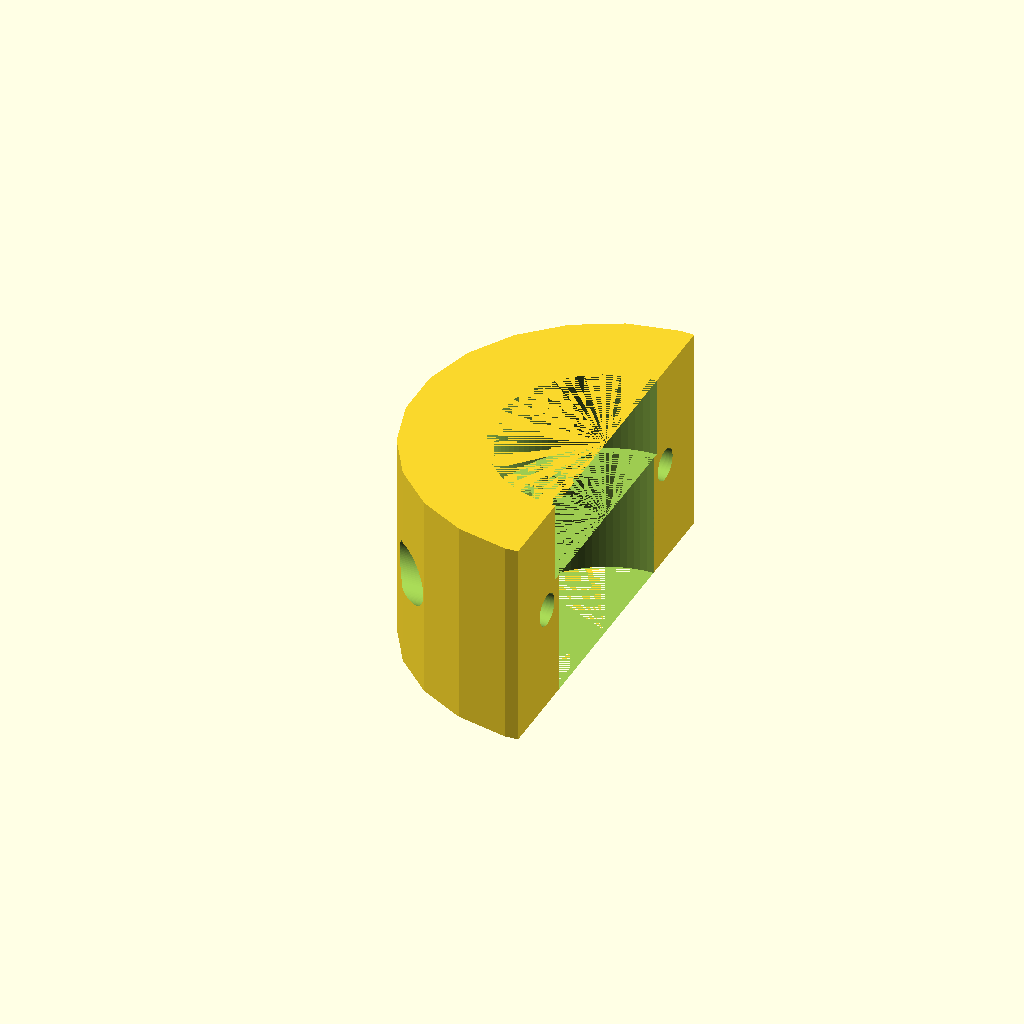
Cell 1 — every parameter at its default value.
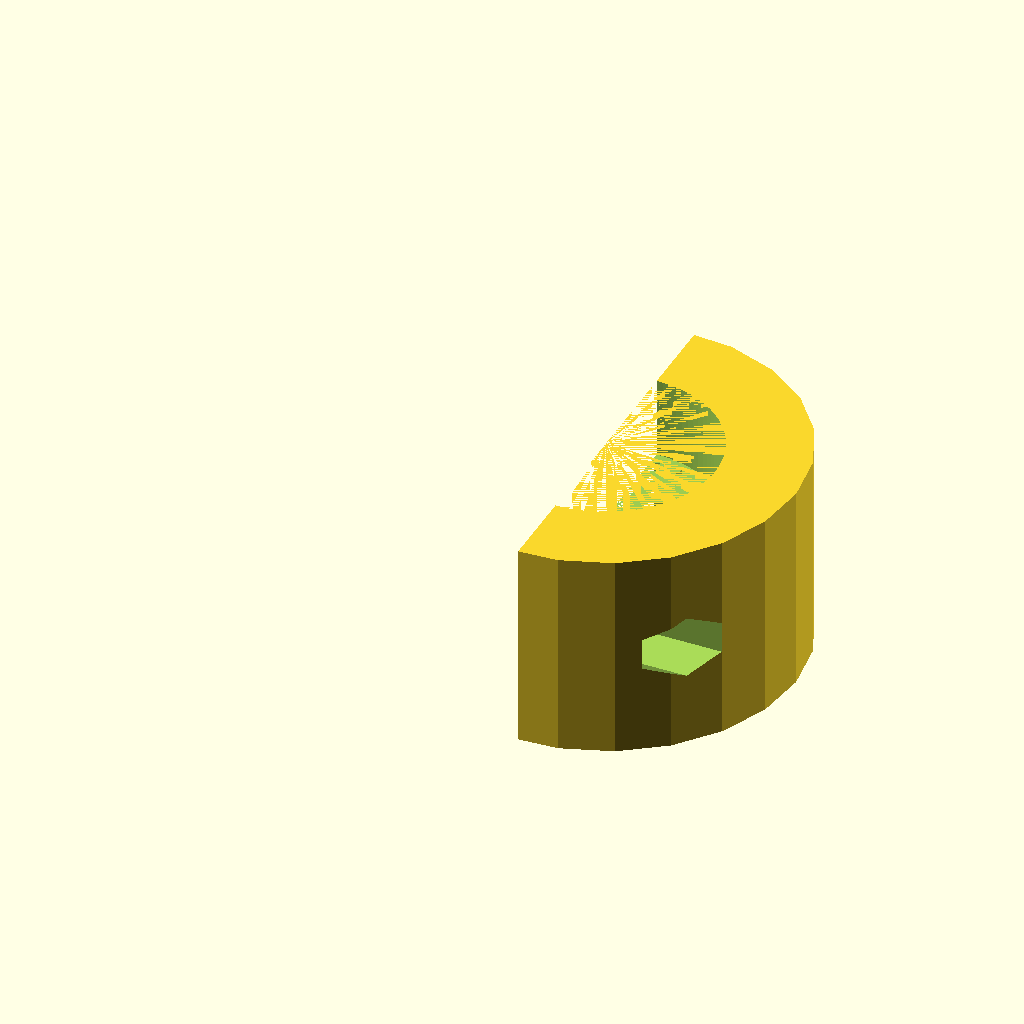
Cell 2: the same model with LEFT = true.
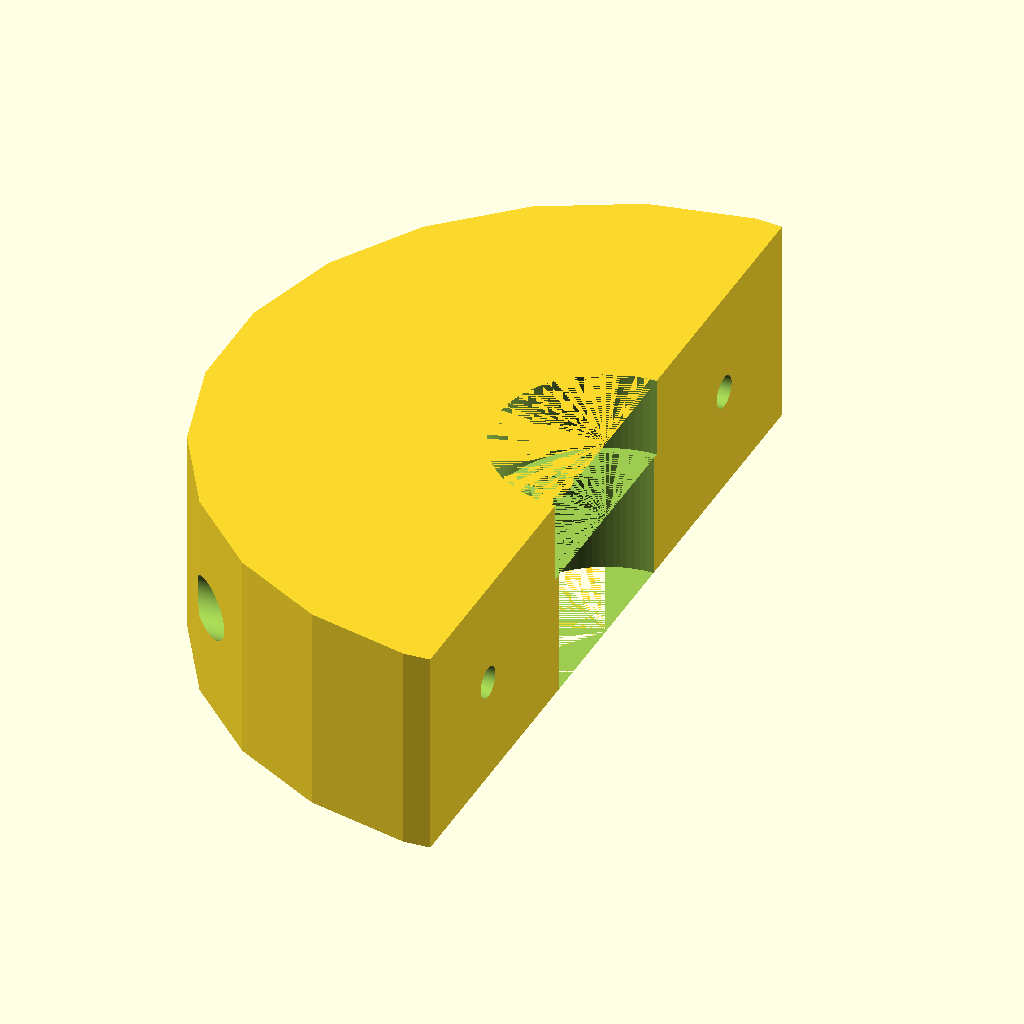
Cell 3: the same model with OUTER_DIAMETER = 84.
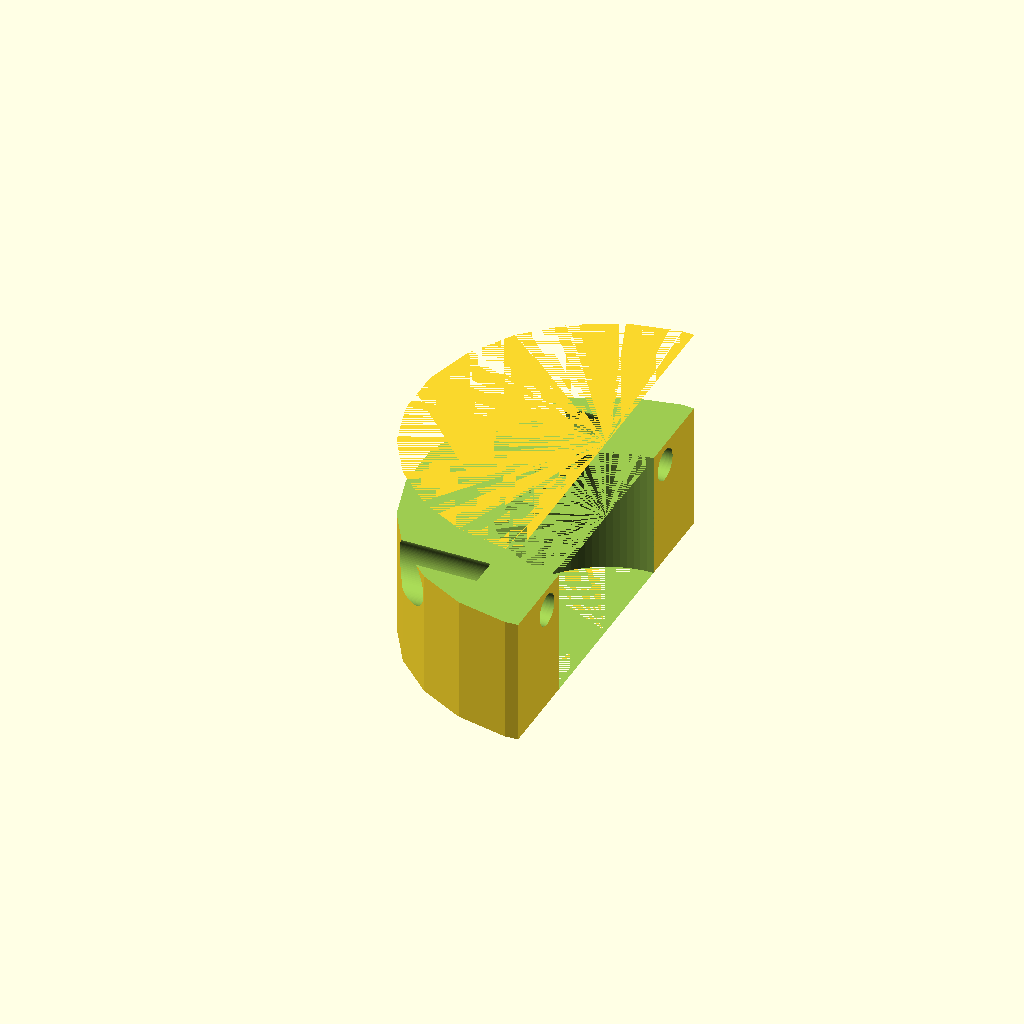
Cell 4 — INNER_DIAMETER set to 48, the other parameters unchanged.
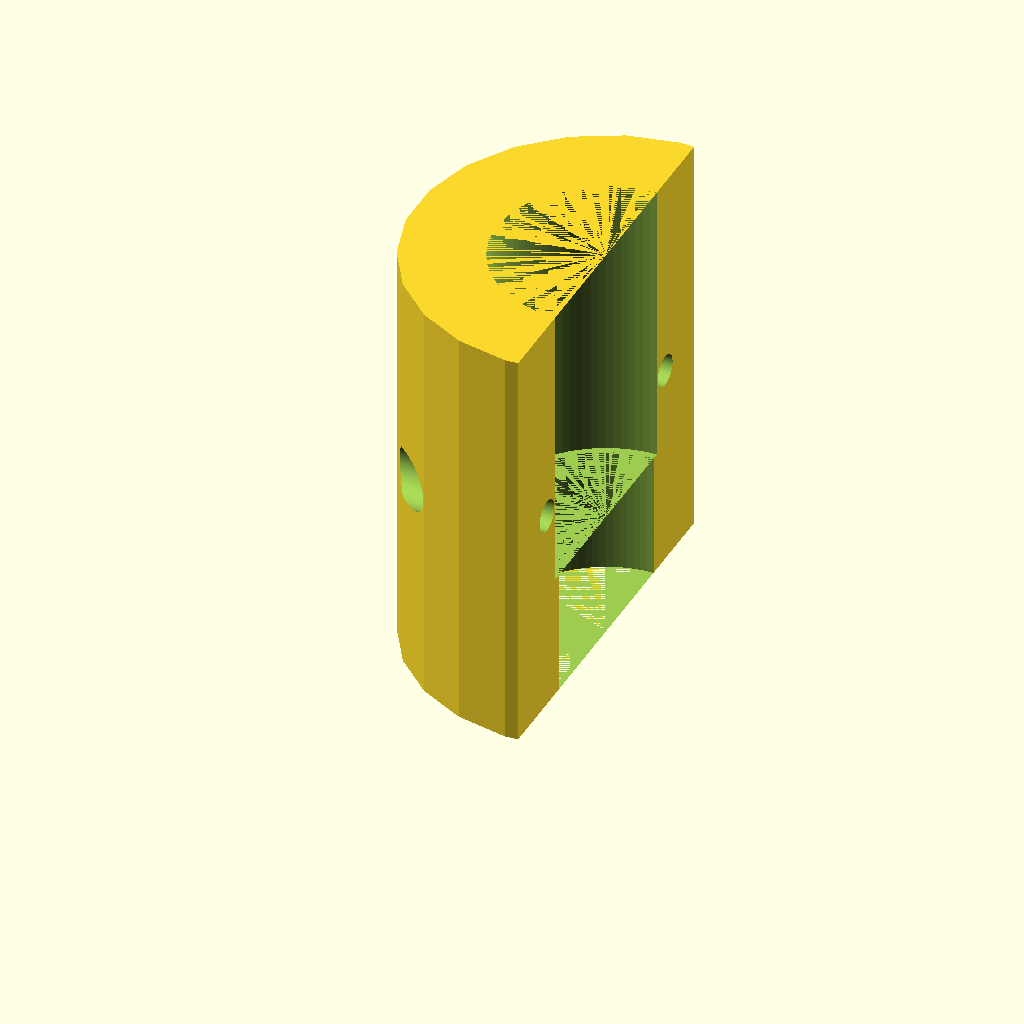
Cell 5: the same model with HEIGHT = 46.
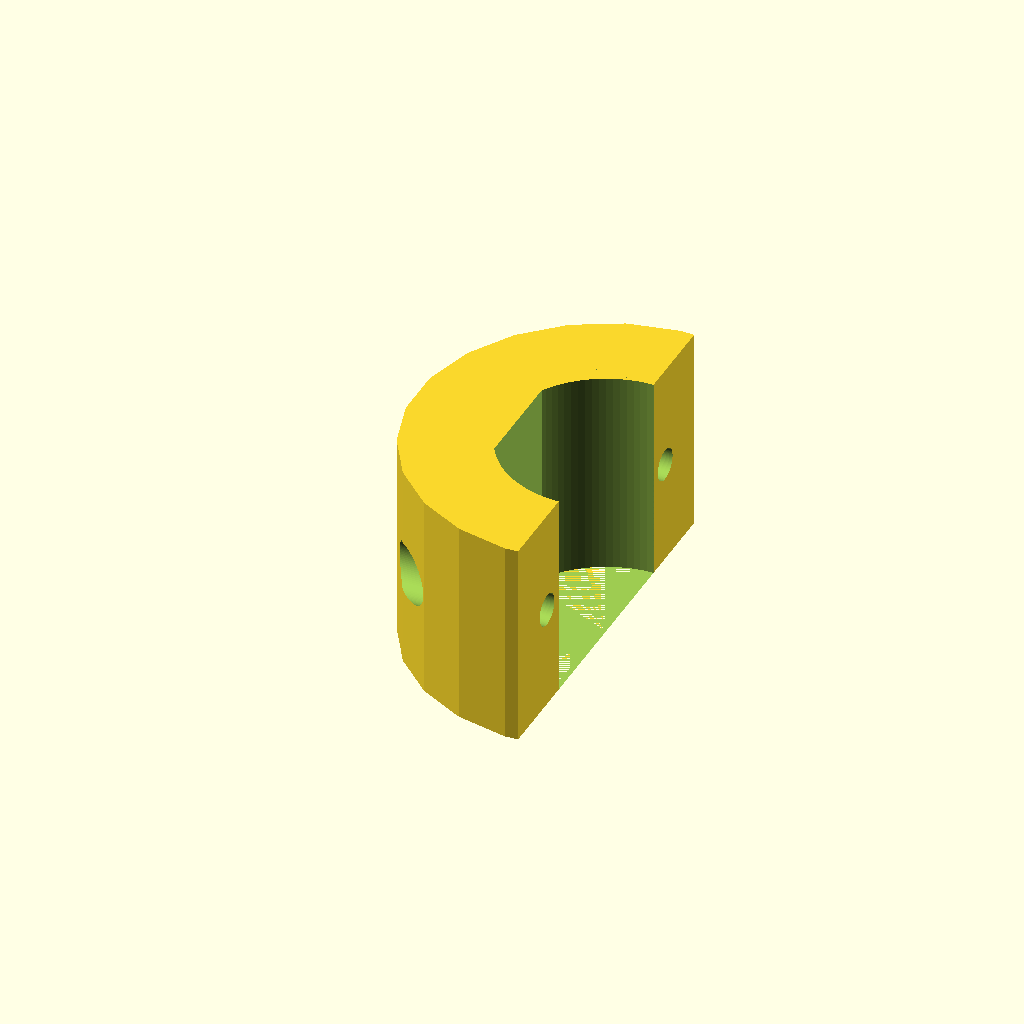
Cell 6 — SHAFT_HEIGHT set to 28, the other parameters unchanged.
One fixed orthographic camera (rotation 55°, 0°, 25°; colour scheme Cornfield) for every cell.
OpenSCAD source file tool-parts/drill-chuck-grip.scad:
OUTER_DIAMETER = 42;
INNER_DIAMETER = 24;
HEIGHT = 23;

SHAFT_HEIGHT = 14;
SHAFT_DIAMETER = 22.5;
SHAFT_MOUNT_WIDTH = 19.5;

MOUNTING_HOLE_DIA = 3.5;
MOUNTING_HOLE_HEAD_DIA = 6;
MOUNTING_HOLE_NUT_DIA = 7;

$fn = 100;

LEFT = false;

module grip_pos() {
    cylinder(d = OUTER_DIAMETER, h = HEIGHT, $fn = 23);
}

module grip_neg() {
    union() {
        translate([0, 0, SHAFT_HEIGHT])
        cylinder(d = INNER_DIAMETER, h = HEIGHT-SHAFT_HEIGHT);

        intersection() {
            cylinder(d = SHAFT_DIAMETER, h = SHAFT_HEIGHT);
            translate([-SHAFT_MOUNT_WIDTH/2, -SHAFT_DIAMETER/2, 0])
            cube(size = [SHAFT_MOUNT_WIDTH, SHAFT_DIAMETER, SHAFT_HEIGHT]);
        }
    }
}

module mounting_hole() {
    L = OUTER_DIAMETER;
    rotate([0, 90, 0])
    translate([0, 0, -L/2])
    union() {
        cylinder(d = MOUNTING_HOLE_HEAD_DIA, h = L/3);
        translate([0, 0, L/3])
        cylinder(d = MOUNTING_HOLE_DIA, h = L/3);
        translate([0, 0, 2*L/3])
        cylinder(d = MOUNTING_HOLE_NUT_DIA, h = L/3, $fn = 6);
    }
}

module mounting_holes() {
    union() {
        translate([0, -OUTER_DIAMETER/3, HEIGHT/2])
        mounting_hole();

        translate([0, OUTER_DIAMETER/3, HEIGHT/2])
        mounting_hole();
    }
}

intersection() {
    difference() {
        grip_pos();
        grip_neg();
        mounting_holes();
    }
    translate([LEFT ? 0 : -OUTER_DIAMETER, -OUTER_DIAMETER/2, 0])
    cube(size = [OUTER_DIAMETER, OUTER_DIAMETER, HEIGHT]);
}
Customizer parameters (derived from the source; name, type, default, range or options):
OUTER_DIAMETER: number, default 42
INNER_DIAMETER: number, default 24
HEIGHT: number, default 23
SHAFT_HEIGHT: number, default 14
SHAFT_DIAMETER: number, default 22.5
SHAFT_MOUNT_WIDTH: number, default 19.5
MOUNTING_HOLE_DIA: number, default 3.5
MOUNTING_HOLE_HEAD_DIA: number, default 6
MOUNTING_HOLE_NUT_DIA: number, default 7
LEFT: bool, default false
